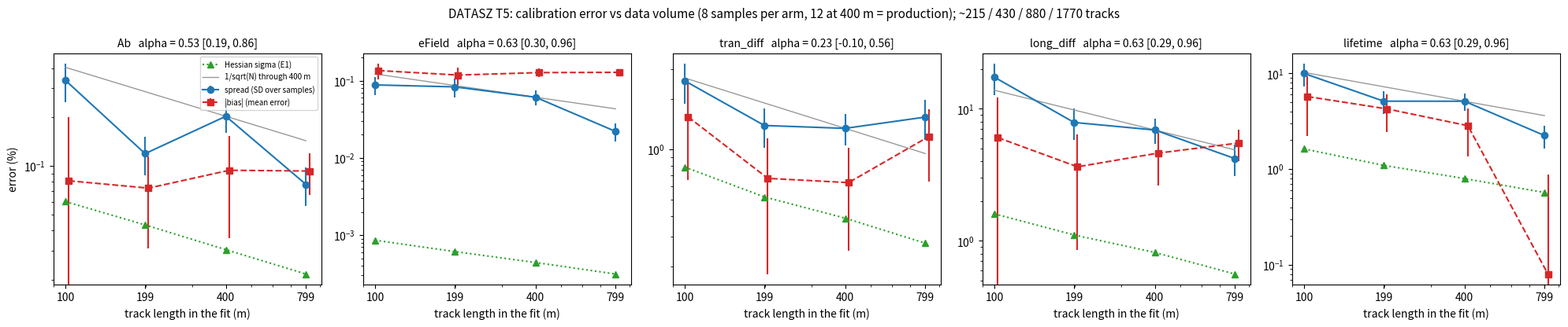

Recreate this plot in Python.
"""DATASZ T5 figure (descriptive; numbers = T5_result.txt, read_ds.py t5 of 4 Nov 09:17): spread, bias and sigma_E1 vs data volume."""
import numpy as np, matplotlib; matplotlib.use('Agg'); import matplotlib.pyplot as plt
P = ['Ab', 'eField', 'tran_diff', 'long_diff', 'lifetime']
m = np.array([100, 199, 400, 799]); n = np.array([8, 8, 12, 8])          # track length used (m), samples per arm
mean = np.array([[-0.081, 0.135, 1.562, 6.043, 5.733], [-0.073, 0.118, 0.671, 3.634, 4.258],
                 [-0.094, 0.127, 0.633, 4.615, 2.841], [0.093, 0.128, 1.191, 5.497, 0.080]])
sem = np.array([[0.119, 0.031, 0.908, 6.125, 3.534], [0.042, 0.029, 0.491, 2.784, 1.814],
                [0.058, 0.017, 0.385, 1.992, 1.479], [0.027, 0.008, 0.551, 1.483, 0.793]])
sd = np.array([[0.336, 0.088, 2.567, 17.324, 9.995], [0.119, 0.083, 1.389, 7.874, 5.130],
               [0.202, 0.061, 1.335, 6.902, 5.123], [0.077, 0.022, 1.559, 4.195, 2.243]])
e1 = np.array([[0.06035, 0.0008585, 0.7837, 1.6, 1.625], [0.04336, 0.0006123, 0.5199, 1.108, 1.094],
               [0.03054, 0.0004419, 0.3882, 0.8167, 0.7959], [0.02163, 0.0003136, 0.2751, 0.5606, 0.5692]])
alpha = ['0.53 [0.19, 0.86]', '0.63 [0.30, 0.96]', '0.23 [-0.10, 0.56]', '0.63 [0.29, 0.96]', '0.63 [0.29, 0.96]']
fig, ax = plt.subplots(1, 5, figsize=(20, 4.2))
for j, p in enumerate(P):
    a = ax[j]
    a.errorbar(m, sd[:, j], yerr=sd[:, j] / np.sqrt(2 * (n - 1)), fmt='o-', c='C0', label='spread (SD over samples)')
    a.errorbar(m * 1.03, np.abs(mean[:, j]), yerr=sem[:, j], fmt='s--', c='C3', label='|bias| (mean error)')
    a.plot(m, e1[:, j], '^:', c='C2', label='Hessian sigma (E1)')
    a.plot(m, sd[2, j] * (m / 400) ** -0.5, c='0.6', lw=1, label='1/sqrt(N) through 400 m')
    a.set_xscale('log'); a.set_yscale('log'); a.set_xticks(m); a.set_xticklabels([f'{x}' for x in m])
    a.set_title(f'{p}   alpha = {alpha[j]}', fontsize=10); a.set_xlabel('track length in the fit (m)')
    if j == 0: a.set_ylabel('error (%)'); a.legend(fontsize=7)
fig.suptitle('DATASZ T5: calibration error vs data volume (8 samples per arm, 12 at 400 m = production); ~215 / 430 / 880 / 1770 tracks', fontsize=11)
fig.tight_layout(); fig.savefig('fig_t5.png', dpi=110); print('fig_t5.png')
